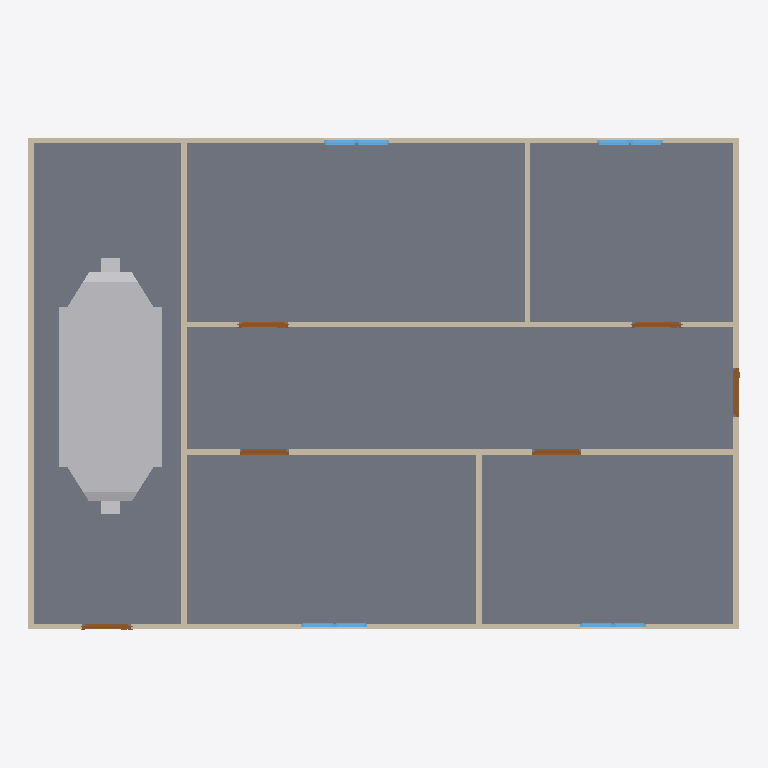
Plan cut of the same IFC building model at storey 'GF' (level 0.00 m, cut at 1.40 m), seen from above with north up, elements coloured by IFC class: 9 walls (beige), 8 windows (light blue), 6 doors (brown), 1 slab (grey), 1 other element (light grey). Cut surfaces are drawn darker.
Extent 13.0 m × 9.0 m × 3.2 m (x, y, z). Storeys (2): GF at 0.00 m; DUCTING at 2.80 m. Elements (44): 9 IfcWall, 8 IfcWindow, 7 IfcDuctSegment, 6 IfcAirTerminalBox, 6 IfcDoor, 6 IfcDuctFitting, 1 IfcDistributionElement, 1 IfcSlab.

HEADER;
FILE_DESCRIPTION(('ViewDefinition[DesignTransferView]'),'2;1');
FILE_NAME('s08-discussion.ifc','2026-10-26T15:02:54+08:00',(''),(''),'IfcOpenShell 0.8.5-post1','Bonsai 0.8.5-post1','Nobody');
FILE_SCHEMA(('IFC4'));
ENDSEC;
DATA;
#1=IFCPROJECT('1l4KqzPg9APwJzTSXJnQbj',$,'My Project',$,$,$,$,(#14,#26),#9);
#31=IFCSITE('1GKO1AHKzA0wLUP9eqTgJt',$,'My Site',$,$,#54,$,$,$,$,$,$,$,$);
#37=IFCBUILDING('3iGBFCdRn6GBXfLBPvPWqx',$,'My Building',$,$,#60,$,$,$,$,$,$);
#43=IFCBUILDINGSTOREY('3DIsCg3OD5tPov22C1m$7R',$,'GF',$,$,#4074,$,$,$,$);
#4691=IFCBUILDINGSTOREY('11bcaY3I91$w4MzEY9GfIW',$,'DUCTING',$,$,#4712,$,$,$,$);
#2967=IFCSLAB('0eEhATgkDDg8rZ9AlE99bt',$,'Slab',$,$,#4089,#2982,$,$);
#6806=IFCDISTRIBUTIONELEMENT('1id9z3$pD6$gzvo_iuIMVq',$,'AHU',$,$,#6832,#6807,$);
#403=IFCWALL('3yv8chYx5EEwBHhGyf1Zs4',$,'Wall',$,$,#4099,#409,$,$);
#428=IFCWALL('2lwt2gmIX6IRcOYTRzaebH',$,'Wall',$,$,#4079,#434,$,$);
#3213=IFCWALL('0FeqFxNRrCwArJWI7PrtrC',$,'Wall',$,$,#4124,#3224,$,$);
#351=IFCWALL('3RVOxJKsTCJB_V_UMUMPxa',$,'Wall',$,$,#4084,#359,$,$);
#818=IFCWALL('2CPKk$7Tb6fe5J8lzPzOY2',$,'Wall',$,$,#4109,#824,$,$);
#378=IFCWALL('3ZP57Q9Az01wBJKnOFnGN5',$,'Wall',$,$,#4094,#384,$,$);
#856=IFCWALL('3KElFtJBz6AASZfSSlIzPM',$,'Wall',$,$,#4104,#862,$,$);
#1096=IFCWALL('2GKvflePLA5wrozkuUBeOt',$,'Wall',$,$,#4114,#1102,$,$);
#1134=IFCWALL('3n2lYU0pn1yxw$aJ6qf9q$',$,'Wall',$,$,#4119,#1140,$,$);
#3889=IFCDOOR('367qIEvg5BVPsd1huV4LLc',$,'Door',$,$,#3937,#3897,$,2.0,0.8999999761581421,$,$,$);
#1319=IFCDOOR('28IGl_sOP8CvQqehS3r3SH',$,'Door',$,$,#3957,#1327,$,2.0,0.899999976158142,$,$,$);
#1368=IFCDOOR('2P3X38_aT4ChJZS7eV_Uq5',$,'Door',$,$,#3962,#1376,$,2.0,0.899999976158142,$,$,$);
#1221=IFCDOOR('1guwc_VAP6Be$$G4bkN7Zf',$,'Door',$,$,#3952,#1229,$,2.0,0.899999976158142,$,$,$);
#1172=IFCDOOR('3kAlilg9TD0fEcUvfCbxM5',$,'Door',$,$,#3947,#1180,$,2.0,0.899999976158142,$,$,$);
#1031=IFCDOOR('1aqKRqCaH0pw1iRRtSy5CZ',$,'Door',$,$,#3942,#1040,$,2.0,0.899999976158142,$,$,$);
#3433=IFCWINDOW('1W_DcoAxH8bPEB1WvyEta8',$,'Window',$,$,#3434,#3446,$,0.899999976158142,0.600000023841858,$,$,$);
#3466=IFCWINDOW('1GOo0ThIvAgO9i4$X13M3_',$,'Window',$,$,#3467,#3479,$,0.899999976158142,0.600000023841858,$,$,$);
#3522=IFCWINDOW('17thm8_8T4oODYh_kcIKte',$,'Window',$,$,#3987,#3535,$,0.899999976158142,0.600000023841858,$,$,$);
#3494=IFCWINDOW('2EOV85S4vEiQoUu2usb6N4',$,'Window',$,$,#3982,#3507,$,0.899999976158142,0.600000023841858,$,$,$);
#1498=IFCWINDOW('01Jg6Jvg97LPW7Vy1mCfTS',$,'Window',$,$,#3554,#1507,$,0.899999976158142,0.600000023841858,$,$,$);
#1563=IFCWINDOW('1ibeVtZGH5Fgfvg2qxtcDs',$,'Window',$,$,#3587,#1571,$,0.899999976158142,0.600000023841858,$,$,$);
#3588=IFCWINDOW('0yULti5hj9Sv1OXdQuhmsO',$,'Window',$,$,#3997,#3601,$,0.899999976158142,0.600000023841858,$,$,$);
#3555=IFCWINDOW('0lUAyoAur82g6b7rggwUu9',$,'Window',$,$,#3992,#3568,$,0.899999976158142,0.600000023841858,$,$,$);
ENDSEC;
